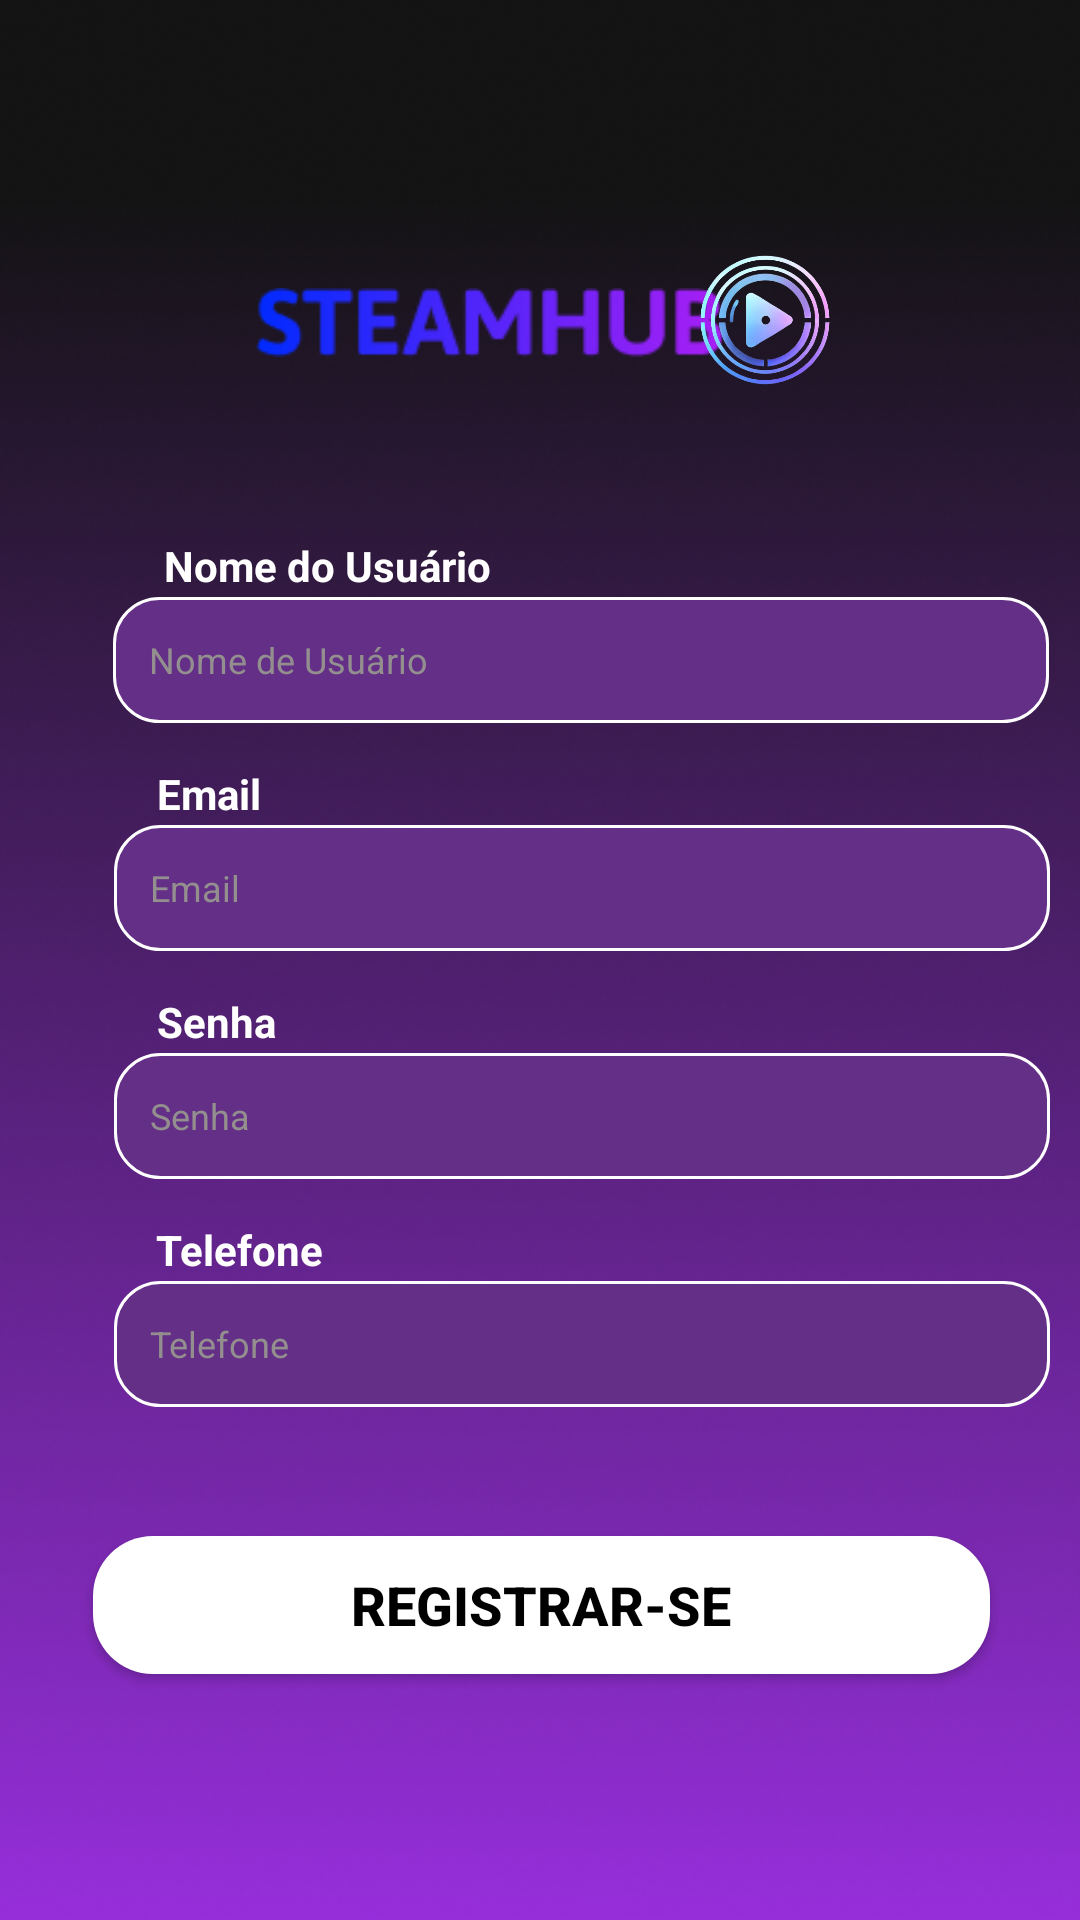

Reconstruct the res/layout file that produces this screen, plus the resources it refers to.
<!-- AndroidManifest.xml: application theme Theme.SistemaDeStreaming -->
<!-- res/layout/activity_cadastro.xml -->
<?xml version="1.0" encoding="utf-8"?>
<androidx.constraintlayout.widget.ConstraintLayout xmlns:android="http://schemas.android.com/apk/res/android"
    xmlns:app="http://schemas.android.com/apk/res-auto"
    xmlns:tools="http://schemas.android.com/tools"
    android:id="@+id/main"
    android:layout_width="match_parent"
    android:layout_height="match_parent"
    android:background="@drawable/btn_fundo_branco"
    tools:context=".Activity_cadastro">

    <ImageView
        android:id="@+id/imageView"
        android:layout_width="wrap_content"
        android:layout_height="wrap_content"
        android:scaleType="centerCrop"
        app:layout_constraintBottom_toBottomOf="parent"
        app:layout_constraintEnd_toEndOf="parent"
        app:layout_constraintHorizontal_bias="1.0"
        app:layout_constraintStart_toStartOf="parent"
        app:layout_constraintTop_toTopOf="parent"
        app:layout_constraintVertical_bias="1.0"
        app:srcCompat="@drawable/background" />

    <TextView
        android:id="@+id/textViewNomeUsuario"
        android:layout_width="wrap_content"
        android:layout_height="wrap_content"
        android:layout_marginStart="32dp"
        android:layout_marginTop="60dp"
        android:text=" Nome do Usuário"
        android:textColor="#FFFFFF"
        android:textSize="14sp"
        android:textStyle="bold"
        app:layout_constraintEnd_toEndOf="parent"
        app:layout_constraintHorizontal_bias="0.09"
        app:layout_constraintStart_toStartOf="parent"
        app:layout_constraintTop_toBottomOf="@+id/imageView6" />

    <TextView
        android:id="@+id/textViewEmail"
        android:layout_width="wrap_content"
        android:layout_height="wrap_content"
        android:layout_marginStart="32dp"
        android:layout_marginTop="136dp"
        android:text="Email"
        android:textColor="#FFFFFF"
        android:textSize="14sp"
        android:textStyle="bold"
        app:layout_constraintEnd_toEndOf="parent"
        app:layout_constraintHorizontal_bias="0.069"
        app:layout_constraintStart_toStartOf="parent"
        app:layout_constraintTop_toBottomOf="@+id/imageView6" />

    <TextView
        android:id="@+id/textViewSenha"
        android:layout_width="wrap_content"
        android:layout_height="wrap_content"
        android:layout_marginStart="32dp"
        android:layout_marginTop="212dp"
        android:text="Senha"
        android:textColor="#FFFFFF"
        android:textSize="14sp"
        android:textStyle="bold"
        app:layout_constraintEnd_toEndOf="parent"
        app:layout_constraintHorizontal_bias="0.07"
        app:layout_constraintStart_toStartOf="parent"
        app:layout_constraintTop_toBottomOf="@+id/imageView6" />

    <TextView
        android:id="@+id/textViewTelefone"
        android:layout_width="wrap_content"
        android:layout_height="wrap_content"
        android:layout_marginStart="32dp"
        android:layout_marginTop="288dp"
        android:text="Telefone"
        android:textColor="#FFFFFF"
        android:textSize="14sp"
        android:textStyle="bold"
        app:layout_constraintEnd_toEndOf="parent"
        app:layout_constraintHorizontal_bias="0.074"
        app:layout_constraintStart_toStartOf="parent"
        app:layout_constraintTop_toBottomOf="@+id/imageView6" />

    <EditText
        android:id="@+id/editTextNomeUsuario"
        android:layout_width="312dp"
        android:layout_height="42dp"
        android:layout_marginStart="32dp"
        android:layout_marginTop="80dp"
        android:background="@drawable/caixatextoroxo"
        android:ems="10"
        android:hint="Nome de Usuário"
        android:inputType="text"
        android:padding="12dp"
        android:textColor="#FFFFFF"
        android:textColorHint="#948F8F"
        android:textSize="12dp"
        app:layout_constraintEnd_toEndOf="parent"
        app:layout_constraintHorizontal_bias="0.358"
        app:layout_constraintStart_toStartOf="parent"
        app:layout_constraintTop_toBottomOf="@+id/imageView6" />

    <EditText
        android:id="@+id/editTextEmailAddress"
        android:layout_width="312dp"
        android:layout_height="42dp"
        android:layout_marginStart="32dp"
        android:layout_marginTop="156dp"
        android:background="@drawable/caixatextoroxo"
        android:ems="10"
        android:hint="Email"
        android:inputType="textEmailAddress"
        android:padding="12dp"
        android:textColor="#FFFFFF"
        android:textColorHint="#948F8F"
        android:textSize="12dp"
        app:layout_constraintEnd_toEndOf="parent"
        app:layout_constraintHorizontal_bias="0.373"
        app:layout_constraintStart_toStartOf="parent"
        app:layout_constraintTop_toBottomOf="@+id/imageView6" />

    <EditText
        android:id="@+id/editTextPassword"
        android:layout_width="312dp"
        android:layout_height="42dp"
        android:layout_marginStart="32dp"
        android:layout_marginTop="232dp"
        android:background="@drawable/caixatextoroxo"
        android:ems="10"
        android:hint="Senha"
        android:inputType="textPassword"
        android:padding="12dp"
        android:textColor="#FFFFFF"
        android:textColorHint="#948F8F"
        android:textSize="12dp"
        app:layout_constraintEnd_toEndOf="parent"
        app:layout_constraintHorizontal_bias="0.373"
        app:layout_constraintStart_toStartOf="parent"
        app:layout_constraintTop_toBottomOf="@+id/imageView6" />

    <EditText
        android:id="@+id/editTextPhone"
        android:layout_width="312dp"
        android:layout_height="42dp"
        android:layout_marginStart="32dp"
        android:layout_marginTop="308dp"
        android:background="@drawable/caixatextoroxo"
        android:ems="10"
        android:hint="Telefone"
        android:inputType="phone"
        android:padding="12dp"
        android:textColor="#FFFFFF"
        android:textColorHint="#948F8F"
        android:textSize="12dp"
        app:layout_constraintEnd_toEndOf="parent"
        app:layout_constraintHorizontal_bias="0.373"
        app:layout_constraintStart_toStartOf="parent"
        app:layout_constraintTop_toBottomOf="@+id/imageView6" />

    <androidx.appcompat.widget.AppCompatButton
        android:id="@+id/buttonCadastrar"
        android:layout_width="299dp"
        android:layout_height="46dp"
        android:layout_marginTop="392dp"
        android:background="@drawable/btn_fundo_branco"
        android:text="Registrar-se"
        android:textColor="#000000"
        android:textSize="18dp"
        android:textStyle="bold"
        app:layout_constraintBottom_toBottomOf="@+id/imageView"
        app:layout_constraintEnd_toEndOf="parent"
        app:layout_constraintHorizontal_bias="0.508"
        app:layout_constraintStart_toStartOf="parent"
        app:layout_constraintTop_toBottomOf="@+id/imageView6"
        app:layout_constraintVertical_bias="0.011" />

    <ImageView
        android:id="@+id/imageView6"
        android:layout_width="220dp"
        android:layout_height="23dp"
        android:layout_marginTop="96dp"
        app:layout_constraintEnd_toEndOf="parent"
        app:layout_constraintHorizontal_bias="0.382"
        app:layout_constraintStart_toStartOf="parent"
        app:layout_constraintTop_toTopOf="@+id/imageView"
        app:srcCompat="@drawable/steamhub" />

    <ImageView
        android:id="@+id/imageView8"
        android:layout_width="79dp"
        android:layout_height="110dp"
        android:layout_marginTop="52dp"
        app:layout_constraintEnd_toEndOf="parent"
        app:layout_constraintHorizontal_bias="0.762"
        app:layout_constraintStart_toStartOf="parent"
        app:layout_constraintTop_toTopOf="@+id/imageView"
        app:srcCompat="@drawable/logo" />


</androidx.constraintlayout.widget.ConstraintLayout>
<!-- resources referenced by this layout -->
<resources>
  <!-- drawable background: png bitmap (drawable-v24, 195147 bytes) -->
  <!-- drawable btn_fundo_branco (drawable) -->
  <?xml version="1.0" encoding="utf-8"?>
  <selector xmlns:android="http://schemas.android.com/apk/res/android">
  
      <item>
  
          <shape>
              <solid android:color="@color/white"/>
              <corners android:radius="20dp" />
          </shape>
  
      </item>
  
  </selector>
  <!-- drawable caixatextoroxo (drawable) -->
  <?xml version="1.0" encoding="utf-8"?>
  <selector xmlns:android="http://schemas.android.com/apk/res/android">
  
      <item>
  
          <shape>
              <solid android:color="#642F87"/>
              <corners android:radius="15dp" />
              <stroke android:color="@color/white" android:width="1dp" />
          </shape>
  
      </item>
  
  </selector>
  <!-- drawable logo: png bitmap (drawable, 105737 bytes) -->
  <!-- drawable steamhub: png bitmap (drawable-v24, 5218 bytes) -->
  <style name="Theme.SistemaDeStreaming" parent="Base.Theme.SistemaDeStreaming" />
  <style name="Base.Theme.SistemaDeStreaming" parent="Theme.Material3.DayNight.NoActionBar">
          
          
      </style>
  <!-- not gathered from this repository: default colours our renderer supplied (Android Studio template values) -->
  <color name="white">#FFFFFFFF</color>
</resources>
